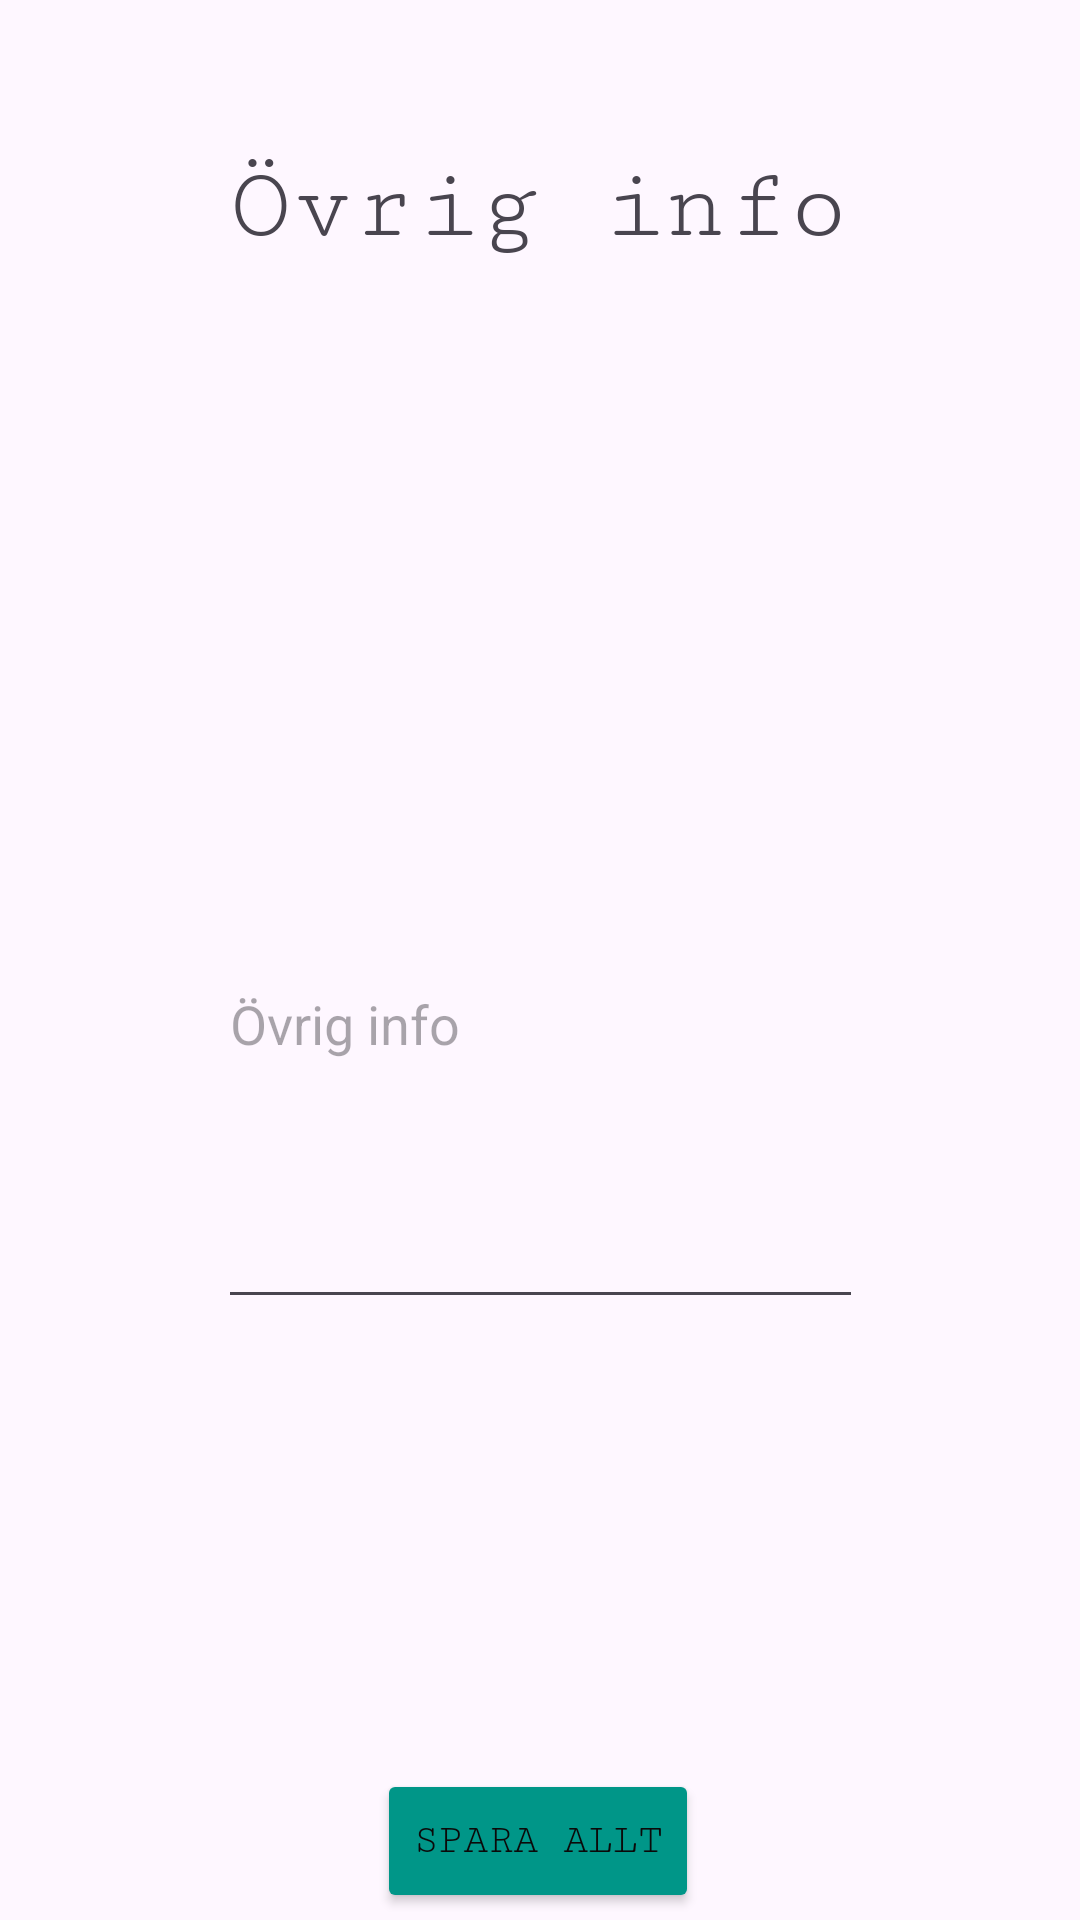

Here is an Android app screen rendered from its layout file. Give the layout XML and the strings, colors and styles it references.
<!-- AndroidManifest.xml: application theme Theme.BestPlacesCorp -->
<!-- res/layout/fragment_other_info.xml -->
<?xml version="1.0" encoding="utf-8"?>
<androidx.constraintlayout.widget.ConstraintLayout xmlns:android="http://schemas.android.com/apk/res/android"
    xmlns:app="http://schemas.android.com/apk/res-auto"
    xmlns:tools="http://schemas.android.com/tools"
    android:id="@+id/frameLayout5"
    android:layout_width="match_parent"
    android:layout_height="match_parent"
    tools:context=".OtherInfoFragment" >

    <TextView
        android:id="@+id/OtherTextView"
        android:layout_width="wrap_content"
        android:layout_height="wrap_content"
        android:layout_marginTop="50dp"
        android:fontFamily="serif-monospace"
        android:text="Övrig info"
        android:textSize="34sp"
        app:layout_constraintEnd_toEndOf="parent"
        app:layout_constraintStart_toStartOf="parent"
        app:layout_constraintTop_toTopOf="parent" />

    <EditText
        android:id="@+id/editPlainText"
        android:layout_width="215dp"
        android:layout_height="200dp"
        android:layout_marginTop="152dp"
        android:ems="10"
        android:hint="Övrig info"
        android:inputType="text"
        app:layout_constraintEnd_toEndOf="parent"
        app:layout_constraintStart_toStartOf="parent"
        app:layout_constraintTop_toBottomOf="@+id/OtherTextView" />

    <Button
        android:id="@+id/saveAllButton"
        android:layout_width="wrap_content"
        android:layout_height="wrap_content"
        android:layout_marginTop="150dp"
        android:backgroundTint="#009688"
        android:fontFamily="serif-monospace"
        android:text="Spara allt"
        android:textColor="#0B0909"
        app:layout_constraintEnd_toEndOf="parent"
        app:layout_constraintHorizontal_bias="0.498"
        app:layout_constraintStart_toStartOf="parent"
        app:layout_constraintTop_toBottomOf="@+id/editPlainText" />
</androidx.constraintlayout.widget.ConstraintLayout>
<!-- resources referenced by this layout -->
<resources>
  <style name="Theme.BestPlacesCorp" parent="Base.Theme.BestPlacesCorp" />
  <style name="Base.Theme.BestPlacesCorp" parent="Theme.Material3.DayNight.NoActionBar">
          
          
      </style>
</resources>
